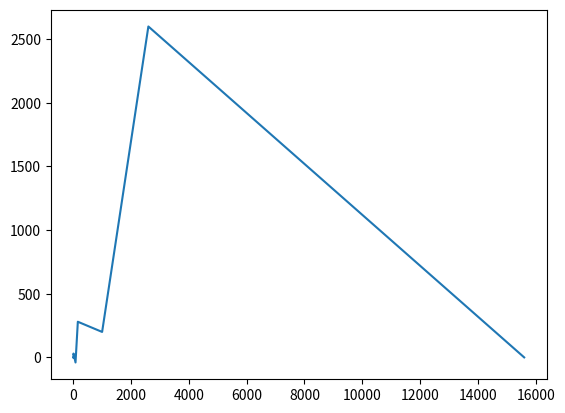

Python code for this plot:
import matplotlib.pyplot as plt

class MyComplex:
	def __init__(self, Re, Im):
		self.Re = Re
		self.Im = Im


	def __add__(self, other):
		new_Re = self.Re + other.Re
		new_Im = self.Im + other.Im
		return MyComplex(new_Re, new_Im)


	def __iadd__(self, other):
		return self.__add__(other)


	def __mul__(self, other):
		new_Re = self.Im * other.Re + self.Re * other.Im
		new_Im = self.Re * other.Re - self.Im * other.Im
		return MyComplex(new_Re, new_Im)


	def __imul__(self, other):
		return self.__mul__(other)


	def __eq__(self, other):
		return (self.Re == other.Re) and (self.Im == self.Im)


	def __radd__(self, other):
		return MyComplex(0, 0)


	def __str__(self):
		if self.Im >= 0:
			return f'{self.Re} + j{self.Im}'
		else:
			return f'{self.Re} - j{-self.Im}'


n = 4
z = MyComplex(1, 1)
S = []

for i in range(1, n):
	for j in range(1, n):
		z *= MyComplex(i, j)
		S.append(z)

S_Re = [z.Re for z in S]
S_Im = [z.Im for z in S]

plt.plot(S_Re, S_Im)
plt.show()